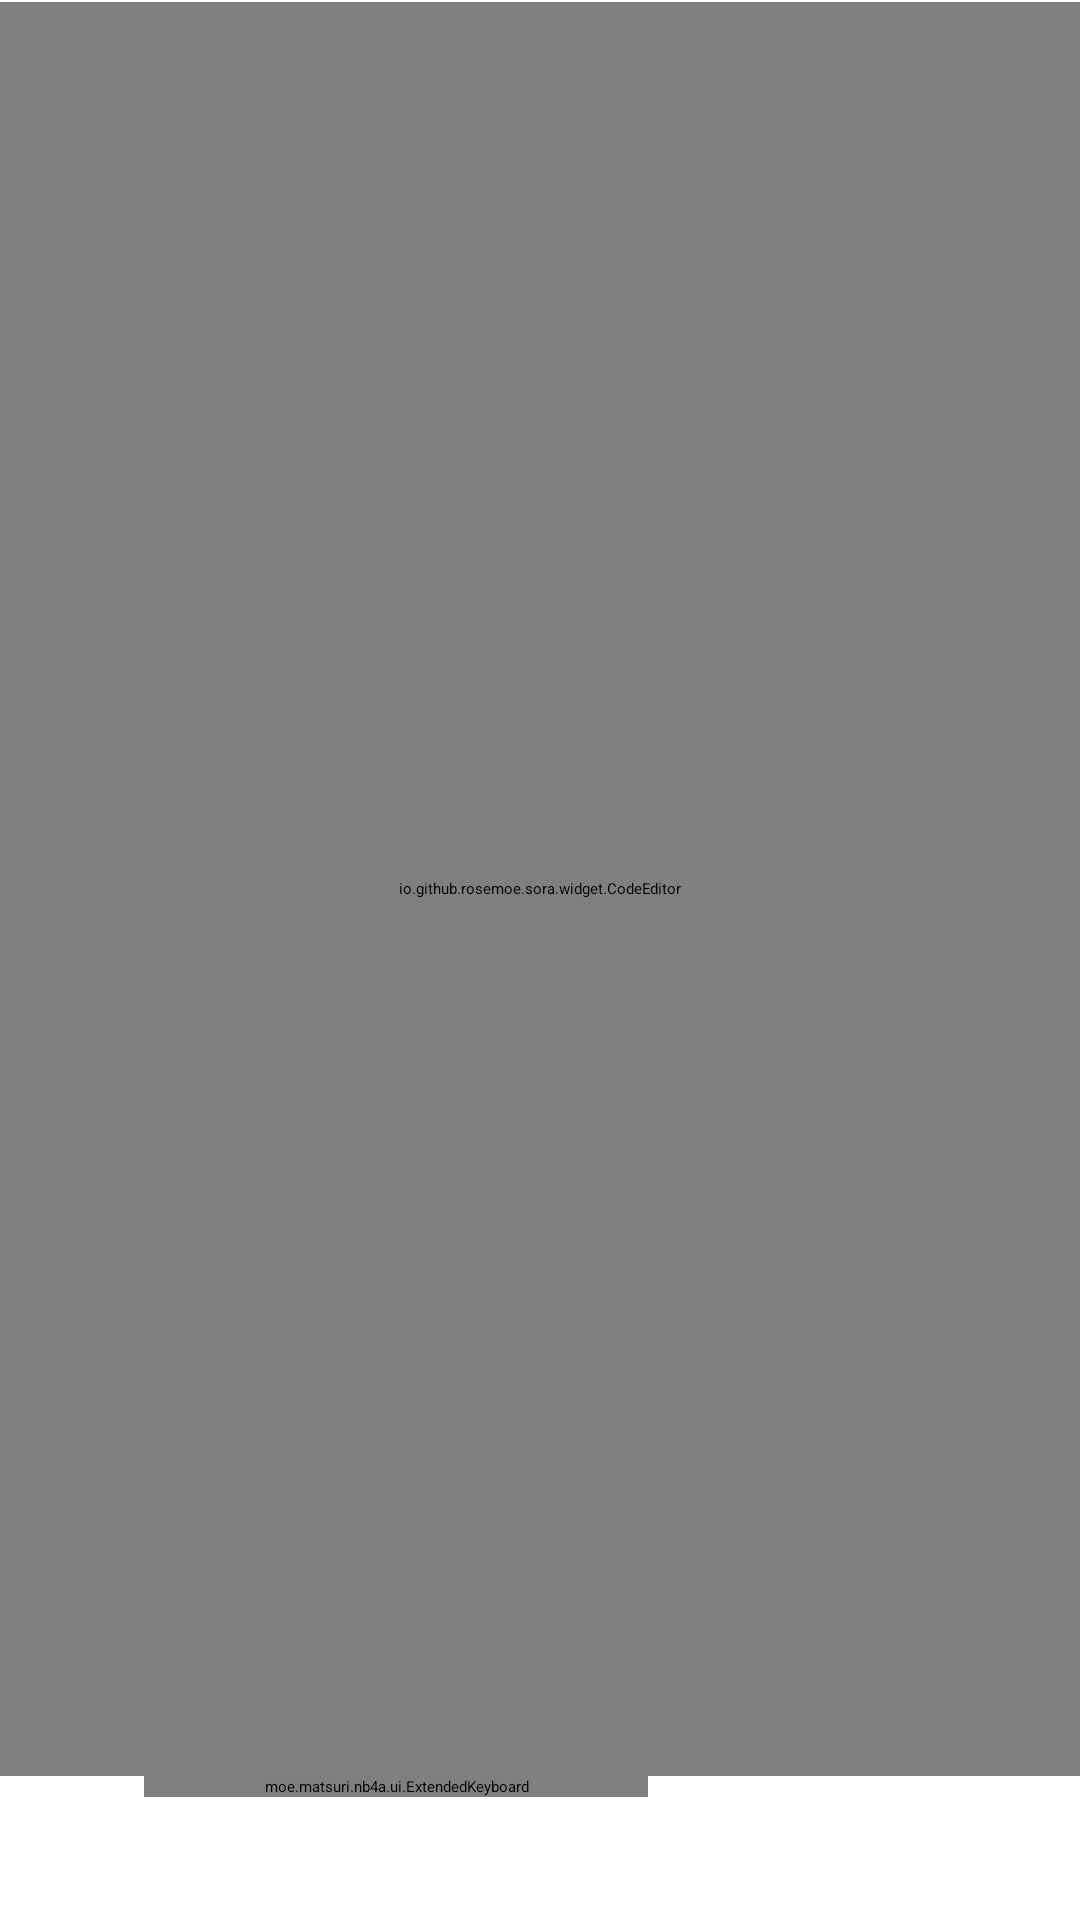

The Android layout XML behind this screen, and the referenced resources:
<!-- AndroidManifest.xml: application theme Theme.Start -->
<!-- res/layout/layout_edit_config.xml -->
<LinearLayout xmlns:android="http://schemas.android.com/apk/res/android"
    xmlns:app="http://schemas.android.com/apk/res-auto"
    xmlns:tools="http://schemas.android.com/tools"
    android:layout_width="match_parent"
    android:layout_height="match_parent"
    android:orientation="vertical">

    <include
        layout="@layout/layout_appbar"
        android:layout_width="match_parent"
        android:layout_height="wrap_content" />

    <LinearLayout
        android:layout_width="match_parent"
        android:layout_height="0.5dp"
        android:background="?attr/colorOutlineVariant" />

    <FrameLayout
        android:layout_width="match_parent"
        android:layout_height="0dp"
        android:layout_weight="1">

        <io.github.rosemoe.sora.widget.CodeEditor
            android:id="@+id/editor"
            android:layout_width="match_parent"
            android:layout_height="match_parent"
            android:background="@null"
            android:importantForAutofill="no" />

    </FrameLayout>

    <LinearLayout
        android:id="@+id/keyboard_container"
        android:background="?attr/colorSurfaceContainerHigh"
        android:layout_width="match_parent"
        android:layout_height="wrap_content"
        android:elevation="0dp"
        android:orientation="horizontal">

        <ImageView
            android:id="@+id/action_tab"
            android:contentDescription="@string/editor_tab"
            android:focusable="true"
            android:layout_width="48dp"
            android:layout_height="48dp"
            android:background="?attr/selectableItemBackgroundBorderless"
            android:padding="12dp"
            android:src="@drawable/baseline_keyboard_tab_24"
            app:tint="?attr/colorOnSurfaceVariant" />

        <moe.matsuri.nb4a.ui.ExtendedKeyboard
            android:id="@+id/extended_keyboard"
            android:layout_width="0dp"
            android:layout_weight="1"
            android:layout_height="wrap_content"
            android:background="?attr/colorSurfaceContainerHigh"
            android:orientation="horizontal"
            app:layoutManager="androidx.recyclerview.widget.LinearLayoutManager"
            tools:itemCount="6"
            tools:listitem="@layout/item_keyboard_key" />

        <ImageView
            android:id="@+id/action_undo"
            android:contentDescription="@string/editor_undo"
            android:focusable="true"
            android:layout_width="48dp"
            android:layout_height="48dp"
            android:background="?attr/selectableItemBackgroundBorderless"
            android:padding="12dp"
            android:src="@drawable/baseline_undo_24"
            app:tint="?attr/colorOnSurfaceVariant" />

        <ImageView
            android:id="@+id/action_redo"
            android:contentDescription="@string/editor_redo"
            android:focusable="true"
            android:layout_width="48dp"
            android:layout_height="48dp"
            android:background="?attr/selectableItemBackgroundBorderless"
            android:padding="12dp"
            android:src="@drawable/baseline_redo_24"
            app:tint="?attr/colorOnSurfaceVariant" />

        <ImageView
            android:id="@+id/action_format"
            android:contentDescription="@string/editor_format"
            android:focusable="true"
            android:layout_width="48dp"
            android:layout_height="48dp"
            android:background="?attr/selectableItemBackgroundBorderless"
            android:padding="12dp"
            android:src="@drawable/ic_baseline_format_align_left_24"
            app:tint="?attr/colorOnSurfaceVariant" />


    </LinearLayout>

</LinearLayout>
<!-- res/layout/layout_appbar.xml (included above) -->
<?xml version="1.0" encoding="utf-8"?>
<com.google.android.material.appbar.AppBarLayout xmlns:android="http://schemas.android.com/apk/res/android"
    xmlns:app="http://schemas.android.com/apk/res-auto"
    xmlns:tools="http://schemas.android.com/tools"
    android:id="@+id/appbar"
    android:layout_width="match_parent"
    android:layout_height="wrap_content"
    android:background="?attr/uiAppBarBackground"
    android:elevation="?attr/uiAppBarElevation"
    tools:ignore="Overdraw">

    <com.google.android.material.appbar.MaterialToolbar
        android:id="@+id/toolbar"
        android:layout_width="match_parent"
        android:layout_height="?attr/uiAppBarHeight"
        android:background="?attr/uiAppBarBackground"
        android:paddingHorizontal="4dp"
        android:theme="?actionBarTheme"
        android:touchscreenBlocksFocus="false"
        app:navigationIconTint="?attr/colorOnSurface"
        app:titleTextAppearance="@style/TextAppearance.Material3.TitleLarge"
        app:titleTextColor="?attr/colorOnSurface"
        app:title="@string/app_name" />
</com.google.android.material.appbar.AppBarLayout>
<!-- res/layout/item_keyboard_key.xml (included above) -->
<?xml version="1.0" encoding="utf-8"?>
<TextView xmlns:android="http://schemas.android.com/apk/res/android"
    xmlns:tools="http://schemas.android.com/tools"
    android:id="@+id/item_title"
    android:layout_width="48dp"
    android:layout_height="48dp"
    android:background="?selectableItemBackground"
    tools:ignore="Overdraw"
    android:gravity="center"
    android:paddingBottom="2dp"
    android:textColor="?attr/colorOnSurfaceVariant"
    android:textAppearance="@style/TextAppearance.Material3.LabelLarge"
    android:typeface="monospace"
    tools:text="{" />
<!-- resources referenced by this layout -->
<resources>
  <string name="app_name" translatable="false">NekoBox</string>
  <string name="editor_format">Format JSON</string>
  <string name="editor_redo">Redo</string>
  <string name="editor_tab">Insert indentation</string>
  <string name="editor_undo">Undo</string>
  <color name="ui_primary">#5F52C0</color>
  <color name="ui_on_primary">#FFFFFF</color>
  <color name="ui_primary_container">#E8E0FF</color>
  <color name="ui_on_primary_container">#1D1768</color>
  <color name="ui_secondary">#625B71</color>
  <color name="ui_on_secondary">#FFFFFF</color>
  <color name="ui_secondary_container">#E8DEF8</color>
  <color name="ui_on_secondary_container">#1D192B</color>
  <color name="ui_tertiary">#7D5260</color>
  <color name="ui_on_tertiary">#FFFFFF</color>
  <color name="ui_tertiary_container">#FFD8E4</color>
  <color name="ui_on_tertiary_container">#31111D</color>
  <color name="ui_background">#FCFBFE</color>
  <color name="ui_on_background">#1C1B1F</color>
  <color name="ui_surface">#FCFBFE</color>
  <color name="ui_on_surface">#1C1B1F</color>
  <color name="ui_surface_variant">#E7E0EC</color>
  <color name="ui_on_surface_variant">#49454F</color>
  <color name="ui_surface_container_lowest">#FFFFFF</color>
  <color name="ui_surface_container_highest">#E6E0E9</color>
  <color name="ui_surface_container_low">#F7F2FA</color>
  <color name="ui_surface_container">#F3EDF7</color>
  <color name="ui_surface_container_high">#ECE6F0</color>
  <color name="ui_outline">#79747E</color>
  <color name="ui_outline_variant">#CAC4D0</color>
  <color name="ui_error">#B3261E</color>
  <color name="ui_on_error">#FFFFFF</color>
  <color name="ui_error_container">#F9DEDC</color>
  <color name="ui_on_error_container">#410E0B</color>
  <style name="Preference.SagerNet" parent="Preference.Material">
          <item name="android:layout">@layout/preference_m3</item>
          <item name="allowDividerAbove">false</item>
          <item name="allowDividerBelow">false</item>
          <item name="singleLineTitle">false</item>
      </style>
  <style name="Preference.SagerNet.Dialog" parent="Preference.DialogPreference.Material">
          <item name="android:layout">@layout/preference_m3</item>
          <item name="allowDividerAbove">false</item>
          <item name="allowDividerBelow">false</item>
      </style>
  <style name="Preference.SagerNet.DropDown" parent="Preference.DropDown.Material">
          <item name="android:layout">@layout/preference_m3_dropdown</item>
          <item name="allowDividerAbove">false</item>
          <item name="allowDividerBelow">false</item>
      </style>
  <style name="Preference.SagerNet.Switch" parent="Preference.SwitchPreference.Material">
          <item name="android:layout">@layout/preference_m3</item>
          <item name="allowDividerAbove">false</item>
          <item name="allowDividerBelow">false</item>
      </style>
  <style name="Preference.SagerNet.CheckBox" parent="Preference.CheckBoxPreference.Material">
          <item name="android:layout">@layout/preference_m3</item>
          <item name="allowDividerAbove">false</item>
          <item name="allowDividerBelow">false</item>
      </style>
  <style name="Preference.SagerNet.Category" parent="Preference.Category.Material">
          <item name="android:layout">@layout/preference_category_m3</item>
          <item name="allowDividerAbove">false</item>
          <item name="allowDividerBelow">false</item>
      </style>
  <style name="PreferenceFragment.SagerNet" parent="PreferenceFragment.Material">
          <item name="android:divider">@null</item>
          <item name="allowDividerAfterLastItem">false</item>
      </style>
  <style name="PreferenceFragmentList.SagerNet" parent="PreferenceFragmentList.Material">
          <item name="android:paddingStart">0dp</item>
          <item name="android:paddingEnd">0dp</item>
          <item name="android:clipToPadding">false</item>
      </style>
</resources>
